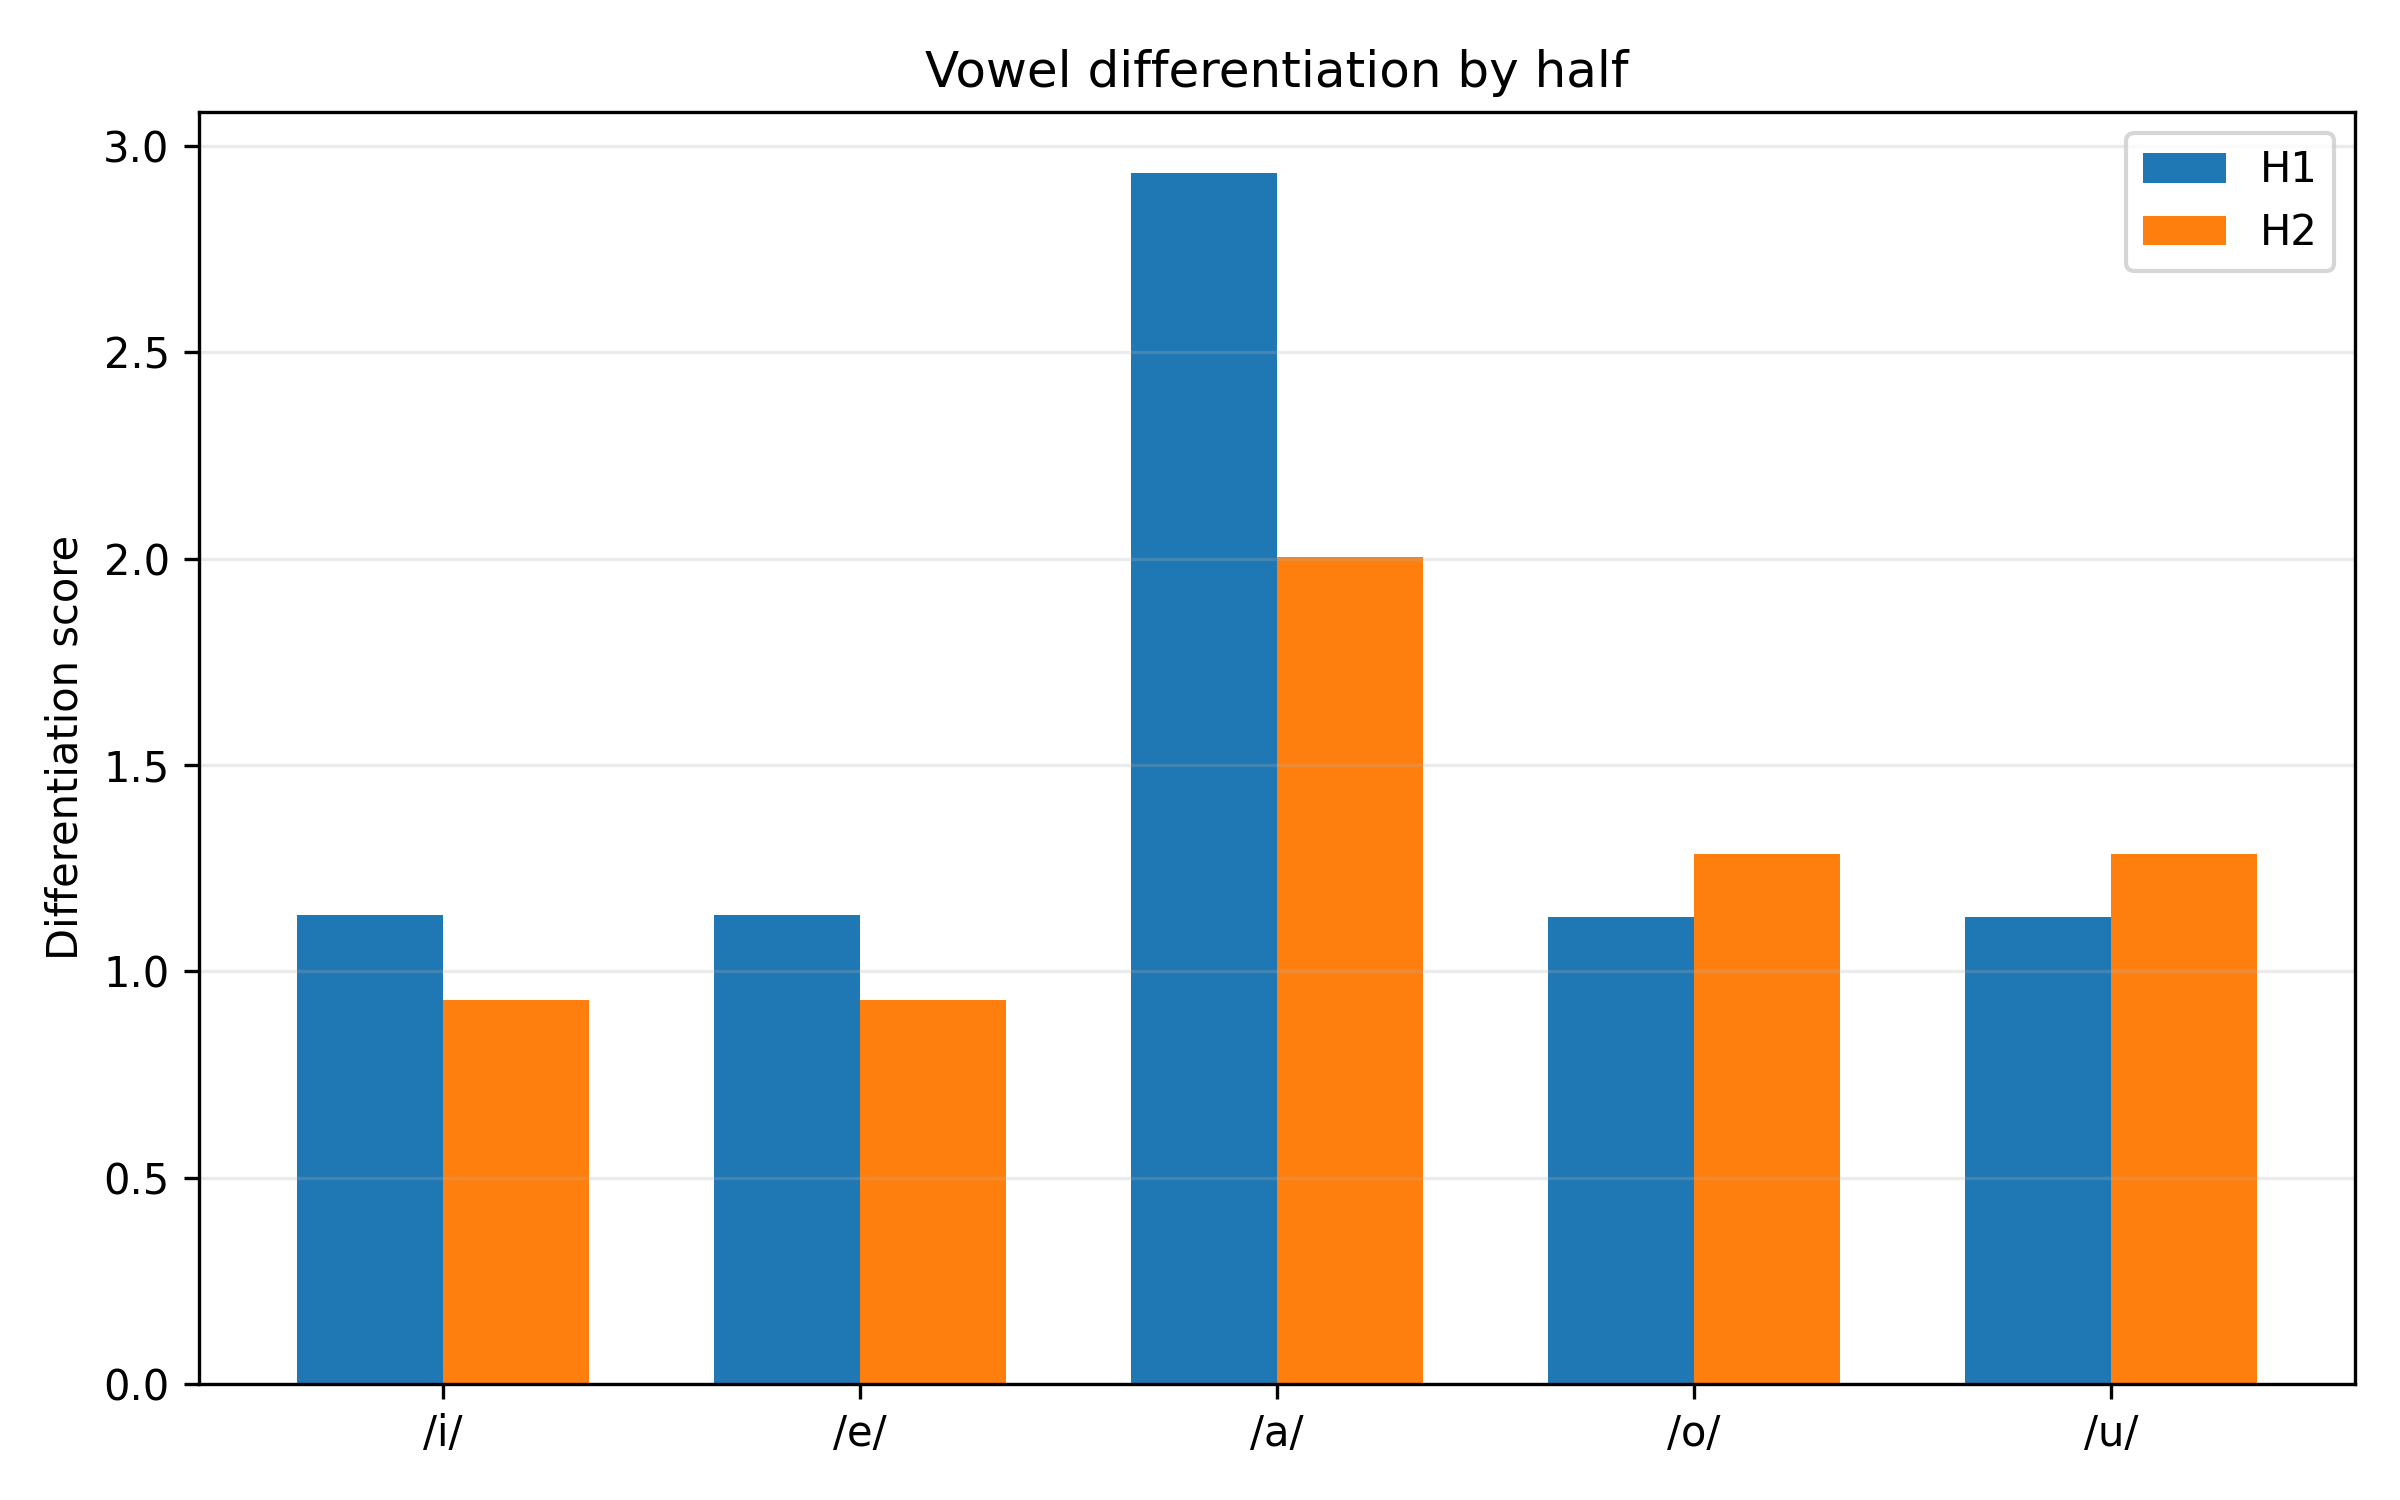

Values plotted in this chart, from the file beside it:
half, vowel, nearest_vowel, nearest_centroid_distance, within_dispersion_mean, pooled_dispersion_with_nearest, differentiation_score, overlap_risk, silhouette_mean, silhouette_median, n_silhouette_tokens
H1, i, e, 219.1, 212.7, 192.7, 1.137, 0.8796, 0.04896, 0.1139, 276
H1, e, i, 219.1, 170.3, 192.7, 1.137, 0.8796, 0.1731, 0.2639, 336
H1, a, o, 406.5, 136.9, 138.5, 2.936, 0.3406, 0.3322, 0.4751, 466
H1, o, u, 154.4, 139.9, 136.5, 1.131, 0.8842, 0.07867, 0.1637, 397
H1, u, o, 154.4, 133, 136.5, 1.131, 0.8842, 0.1246, 0.2658, 67
H2, i, e, 201.6, 254.1, 216.9, 0.9296, 1.076, 0.03319, 0.1614, 157
H2, e, i, 201.6, 171.8, 216.9, 0.9296, 1.076, 0.1726, 0.29, 260
H2, a, o, 321, 168.6, 160.1, 2.005, 0.4989, 0.2464, 0.3792, 249
H2, o, u, 216.4, 151.2, 168.5, 1.284, 0.7785, 0.1004, 0.2217, 306
H2, u, o, 216.4, 184.2, 168.5, 1.284, 0.7785, 0.07193, 0.2576, 56
